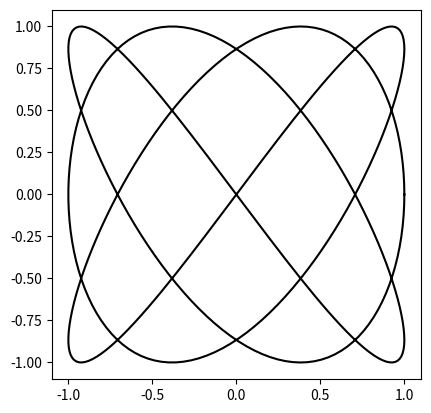

The matplotlib source for this figure:
import numpy as np
import matplotlib.pyplot as plt
#from matplotlib.path import Path
#from matplotlib.patches import PathPatch
import random

random.seed()
N = 400
A = 1
B = 1
a = random.randrange(1, 6)
b = random.randrange(1, 6)
delta = np.pi / 2.0
t = np.linspace(0, 2 * np.pi, N)
#r = 0.5 + np.cos(t)
x = A * np.sin(a*t + delta)
y = B * np.sin(b*t)

fig, ax = plt.subplots()
ax.plot(x, y, "k")
ax.set(aspect=1)
plt.show()